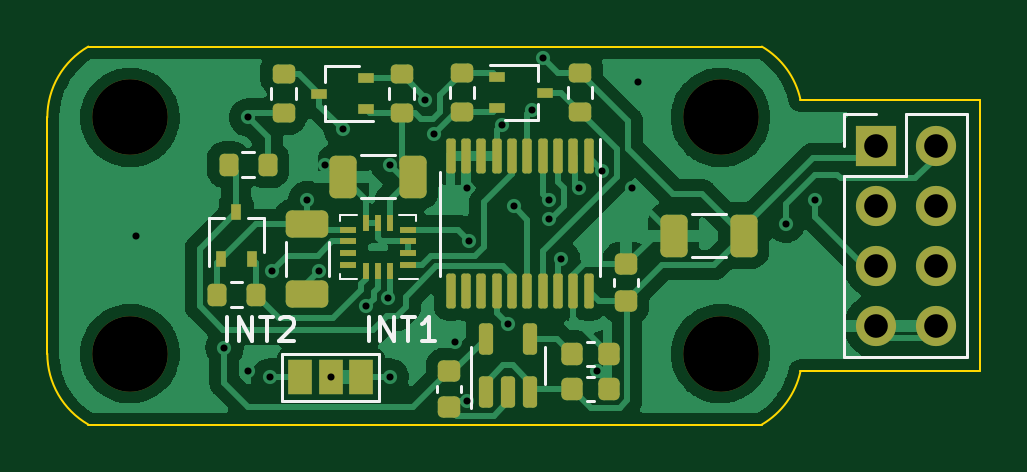
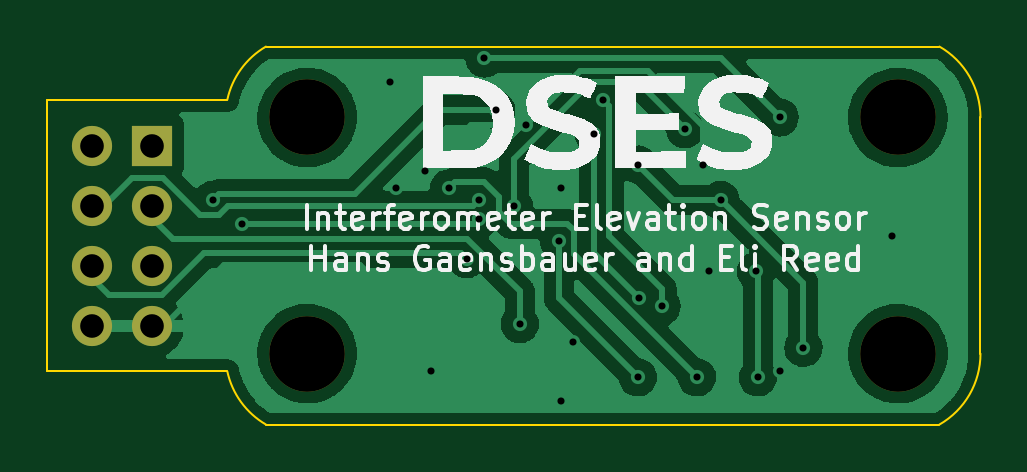
Circuit board: 8 layer files. Board 39.5 x 16.0 mm.
- bottom_copper: elevation-imu-B_Cu.gbr (61037 bytes)
- bottom_mask: elevation-imu-B_Mask.gbr (952 bytes)
- bottom_silk: elevation-imu-B_Silkscreen.gbr (23494 bytes)
- outline: elevation-imu-Edge_Cuts.gbr (1131 bytes)
- top_copper: elevation-imu-F_Cu.gbr (84145 bytes)
- top_mask: elevation-imu-F_Mask.gbr (5255 bytes)
- top_silk: elevation-imu-F_Silkscreen.gbr (5144 bytes)
- drill: elevation-imu.drl (1213 bytes)

=== bottom_copper: elevation-imu-B_Cu.gbr (61037 bytes, source omitted) ===
=== bottom_mask: elevation-imu-B_Mask.gbr ===
%TF.GenerationSoftware,KiCad,Pcbnew,(6.0.0)*%
%TF.CreationDate,2022-02-10T21:19:41-08:00*%
%TF.ProjectId,elevation-imu,656c6576-6174-4696-9f6e-2d696d752e6b,rev?*%
%TF.SameCoordinates,Original*%
%TF.FileFunction,Soldermask,Bot*%
%TF.FilePolarity,Negative*%
%FSLAX46Y46*%
G04 Gerber Fmt 4.6, Leading zero omitted, Abs format (unit mm)*
G04 Created by KiCad (PCBNEW (6.0.0)) date 2022-02-10 21:19:41*
%MOMM*%
%LPD*%
G01*
G04 APERTURE LIST*
%ADD10R,1.700000X1.700000*%
%ADD11O,1.700000X1.700000*%
%ADD12C,3.200000*%
G04 APERTURE END LIST*
D10*
%TO.C,J1*%
X140075000Y-112200000D03*
D11*
X142615000Y-112200000D03*
X140075000Y-114740000D03*
X142615000Y-114740000D03*
X140075000Y-117280000D03*
X142615000Y-117280000D03*
X140075000Y-119820000D03*
X142615000Y-119820000D03*
%TD*%
D12*
%TO.C,H4*%
X133500000Y-121000000D03*
%TD*%
%TO.C,H2*%
X108500000Y-111000000D03*
%TD*%
%TO.C,H1*%
X133500000Y-111000000D03*
%TD*%
%TO.C,H3*%
X108500000Y-121000000D03*
%TD*%
M02*

=== bottom_silk: elevation-imu-B_Silkscreen.gbr (23494 bytes, source omitted) ===
=== outline: elevation-imu-Edge_Cuts.gbr ===
%TF.GenerationSoftware,KiCad,Pcbnew,(6.0.0)*%
%TF.CreationDate,2022-02-10T21:19:41-08:00*%
%TF.ProjectId,elevation-imu,656c6576-6174-4696-9f6e-2d696d752e6b,rev?*%
%TF.SameCoordinates,Original*%
%TF.FileFunction,Profile,NP*%
%FSLAX46Y46*%
G04 Gerber Fmt 4.6, Leading zero omitted, Abs format (unit mm)*
G04 Created by KiCad (PCBNEW (6.0.0)) date 2022-02-10 21:19:41*
%MOMM*%
%LPD*%
G01*
G04 APERTURE LIST*
%TA.AperFunction,Profile*%
%ADD10C,0.100000*%
%TD*%
G04 APERTURE END LIST*
D10*
X106736451Y-124000000D02*
X135249999Y-123999998D01*
X105000000Y-121000000D02*
G75*
G03*
X106736451Y-124000000I3459719J0D01*
G01*
X106736451Y-108000000D02*
G75*
G03*
X105000000Y-111000000I1723268J-3000000D01*
G01*
X144500000Y-110250000D02*
X136884167Y-110250000D01*
X105000000Y-111000000D02*
X105000000Y-121000000D01*
X135249999Y-108000001D02*
X106736451Y-108000000D01*
X144500000Y-121750000D02*
X136884167Y-121750000D01*
X136884167Y-110250000D02*
G75*
G03*
X135249999Y-108000002I-3373518J-731733D01*
G01*
X135249999Y-123999998D02*
G75*
G03*
X136884167Y-121750000I-1739350J2981731D01*
G01*
X144500000Y-110250000D02*
X144500000Y-121750000D01*
M02*

=== top_copper: elevation-imu-F_Cu.gbr (84145 bytes, source omitted) ===
=== top_mask: elevation-imu-F_Mask.gbr ===
%TF.GenerationSoftware,KiCad,Pcbnew,(6.0.0)*%
%TF.CreationDate,2022-02-10T21:19:41-08:00*%
%TF.ProjectId,elevation-imu,656c6576-6174-4696-9f6e-2d696d752e6b,rev?*%
%TF.SameCoordinates,Original*%
%TF.FileFunction,Soldermask,Top*%
%TF.FilePolarity,Negative*%
%FSLAX46Y46*%
G04 Gerber Fmt 4.6, Leading zero omitted, Abs format (unit mm)*
G04 Created by KiCad (PCBNEW (6.0.0)) date 2022-02-10 21:19:41*
%MOMM*%
%LPD*%
G01*
G04 APERTURE LIST*
G04 Aperture macros list*
%AMRoundRect*
0 Rectangle with rounded corners*
0 $1 Rounding radius*
0 $2 $3 $4 $5 $6 $7 $8 $9 X,Y pos of 4 corners*
0 Add a 4 corners polygon primitive as box body*
4,1,4,$2,$3,$4,$5,$6,$7,$8,$9,$2,$3,0*
0 Add four circle primitives for the rounded corners*
1,1,$1+$1,$2,$3*
1,1,$1+$1,$4,$5*
1,1,$1+$1,$6,$7*
1,1,$1+$1,$8,$9*
0 Add four rect primitives between the rounded corners*
20,1,$1+$1,$2,$3,$4,$5,0*
20,1,$1+$1,$4,$5,$6,$7,0*
20,1,$1+$1,$6,$7,$8,$9,0*
20,1,$1+$1,$8,$9,$2,$3,0*%
G04 Aperture macros list end*
%ADD10R,1.000000X1.500000*%
%ADD11RoundRect,0.250000X0.325000X0.650000X-0.325000X0.650000X-0.325000X-0.650000X0.325000X-0.650000X0*%
%ADD12RoundRect,0.200000X-0.200000X-0.275000X0.200000X-0.275000X0.200000X0.275000X-0.200000X0.275000X0*%
%ADD13RoundRect,0.200000X0.275000X-0.200000X0.275000X0.200000X-0.275000X0.200000X-0.275000X-0.200000X0*%
%ADD14R,0.700000X0.450000*%
%ADD15R,0.675000X0.250000*%
%ADD16R,0.250000X0.675000*%
%ADD17R,1.700000X1.700000*%
%ADD18O,1.700000X1.700000*%
%ADD19RoundRect,0.100000X-0.100000X0.637500X-0.100000X-0.637500X0.100000X-0.637500X0.100000X0.637500X0*%
%ADD20RoundRect,0.225000X-0.225000X-0.250000X0.225000X-0.250000X0.225000X0.250000X-0.225000X0.250000X0*%
%ADD21R,0.450000X0.700000*%
%ADD22C,3.200000*%
%ADD23RoundRect,0.225000X0.250000X-0.225000X0.250000X0.225000X-0.250000X0.225000X-0.250000X-0.225000X0*%
%ADD24RoundRect,0.200000X0.200000X0.275000X-0.200000X0.275000X-0.200000X-0.275000X0.200000X-0.275000X0*%
%ADD25RoundRect,0.225000X-0.250000X0.225000X-0.250000X-0.225000X0.250000X-0.225000X0.250000X0.225000X0*%
%ADD26RoundRect,0.200000X-0.275000X0.200000X-0.275000X-0.200000X0.275000X-0.200000X0.275000X0.200000X0*%
%ADD27RoundRect,0.150000X0.150000X-0.512500X0.150000X0.512500X-0.150000X0.512500X-0.150000X-0.512500X0*%
%ADD28RoundRect,0.250000X-0.650000X0.325000X-0.650000X-0.325000X0.650000X-0.325000X0.650000X0.325000X0*%
G04 APERTURE END LIST*
D10*
%TO.C,JP1*%
X118300000Y-122000000D03*
X117000000Y-122000000D03*
X115700000Y-122000000D03*
%TD*%
D11*
%TO.C,C2*%
X120475000Y-113500000D03*
X117525000Y-113500000D03*
%TD*%
D12*
%TO.C,R5*%
X112175000Y-118500000D03*
X113825000Y-118500000D03*
%TD*%
D13*
%TO.C,R3*%
X120000000Y-110825000D03*
X120000000Y-109175000D03*
%TD*%
D14*
%TO.C,Q1*%
X124050000Y-109300000D03*
X124050000Y-110600000D03*
X126050000Y-109950000D03*
%TD*%
D13*
%TO.C,R4*%
X115000000Y-110825000D03*
X115000000Y-109175000D03*
%TD*%
D15*
%TO.C,U1*%
X120262500Y-117250000D03*
X120262500Y-116750000D03*
X120262500Y-116250000D03*
X120262500Y-115750000D03*
D16*
X119500000Y-115487500D03*
X119000000Y-115487500D03*
X118500000Y-115487500D03*
D15*
X117737500Y-115750000D03*
X117737500Y-116250000D03*
X117737500Y-116750000D03*
X117737500Y-117250000D03*
D16*
X118500000Y-117512500D03*
X119000000Y-117512500D03*
X119500000Y-117512500D03*
%TD*%
D17*
%TO.C,J1*%
X140075000Y-112200000D03*
D18*
X142615000Y-112200000D03*
X140075000Y-114740000D03*
X142615000Y-114740000D03*
X140075000Y-117280000D03*
X142615000Y-117280000D03*
X140075000Y-119820000D03*
X142615000Y-119820000D03*
%TD*%
D19*
%TO.C,U2*%
X127925000Y-112637500D03*
X127275000Y-112637500D03*
X126625000Y-112637500D03*
X125975000Y-112637500D03*
X125325000Y-112637500D03*
X124675000Y-112637500D03*
X124025000Y-112637500D03*
X123375000Y-112637500D03*
X122725000Y-112637500D03*
X122075000Y-112637500D03*
X122075000Y-118362500D03*
X122725000Y-118362500D03*
X123375000Y-118362500D03*
X124025000Y-118362500D03*
X124675000Y-118362500D03*
X125325000Y-118362500D03*
X125975000Y-118362500D03*
X126625000Y-118362500D03*
X127275000Y-118362500D03*
X127925000Y-118362500D03*
%TD*%
D20*
%TO.C,C5*%
X127225000Y-122500000D03*
X128775000Y-122500000D03*
%TD*%
D21*
%TO.C,Q3*%
X112350000Y-117000000D03*
X113650000Y-117000000D03*
X113000000Y-115000000D03*
%TD*%
D22*
%TO.C,H4*%
X133500000Y-121000000D03*
%TD*%
%TO.C,H2*%
X108500000Y-111000000D03*
%TD*%
D11*
%TO.C,C3*%
X134475000Y-116000000D03*
X131525000Y-116000000D03*
%TD*%
D23*
%TO.C,C4*%
X129500000Y-118775000D03*
X129500000Y-117225000D03*
%TD*%
D22*
%TO.C,H1*%
X133500000Y-111000000D03*
%TD*%
D24*
%TO.C,R6*%
X114325000Y-113000000D03*
X112675000Y-113000000D03*
%TD*%
D25*
%TO.C,C7*%
X122000000Y-121725000D03*
X122000000Y-123275000D03*
%TD*%
D26*
%TO.C,R2*%
X127550000Y-109125000D03*
X127550000Y-110775000D03*
%TD*%
%TO.C,R1*%
X122550000Y-109125000D03*
X122550000Y-110775000D03*
%TD*%
D14*
%TO.C,Q2*%
X118500000Y-110650000D03*
X118500000Y-109350000D03*
X116500000Y-110000000D03*
%TD*%
D27*
%TO.C,U3*%
X123550000Y-122637500D03*
X124500000Y-122637500D03*
X125450000Y-122637500D03*
X125450000Y-120362500D03*
X123550000Y-120362500D03*
%TD*%
D22*
%TO.C,H3*%
X108500000Y-121000000D03*
%TD*%
D28*
%TO.C,C1*%
X116000000Y-115525000D03*
X116000000Y-118475000D03*
%TD*%
D20*
%TO.C,C6*%
X127225000Y-121000000D03*
X128775000Y-121000000D03*
%TD*%
M02*

=== top_silk: elevation-imu-F_Silkscreen.gbr ===
%TF.GenerationSoftware,KiCad,Pcbnew,(6.0.0)*%
%TF.CreationDate,2022-02-10T21:19:41-08:00*%
%TF.ProjectId,elevation-imu,656c6576-6174-4696-9f6e-2d696d752e6b,rev?*%
%TF.SameCoordinates,Original*%
%TF.FileFunction,Legend,Top*%
%TF.FilePolarity,Positive*%
%FSLAX46Y46*%
G04 Gerber Fmt 4.6, Leading zero omitted, Abs format (unit mm)*
G04 Created by KiCad (PCBNEW (6.0.0)) date 2022-02-10 21:19:41*
%MOMM*%
%LPD*%
G01*
G04 APERTURE LIST*
%ADD10C,0.150000*%
%ADD11C,0.120000*%
%ADD12C,0.100000*%
G04 APERTURE END LIST*
D10*
X118619047Y-120452380D02*
X118619047Y-119452380D01*
X119095238Y-120452380D02*
X119095238Y-119452380D01*
X119666666Y-120452380D01*
X119666666Y-119452380D01*
X120000000Y-119452380D02*
X120571428Y-119452380D01*
X120285714Y-120452380D02*
X120285714Y-119452380D01*
X121428571Y-120452380D02*
X120857142Y-120452380D01*
X121142857Y-120452380D02*
X121142857Y-119452380D01*
X121047619Y-119595238D01*
X120952380Y-119690476D01*
X120857142Y-119738095D01*
X112619047Y-120452380D02*
X112619047Y-119452380D01*
X113095238Y-120452380D02*
X113095238Y-119452380D01*
X113666666Y-120452380D01*
X113666666Y-119452380D01*
X114000000Y-119452380D02*
X114571428Y-119452380D01*
X114285714Y-120452380D02*
X114285714Y-119452380D01*
X114857142Y-119547619D02*
X114904761Y-119500000D01*
X115000000Y-119452380D01*
X115238095Y-119452380D01*
X115333333Y-119500000D01*
X115380952Y-119547619D01*
X115428571Y-119642857D01*
X115428571Y-119738095D01*
X115380952Y-119880952D01*
X114809523Y-120452380D01*
X115428571Y-120452380D01*
D11*
%TO.C,JP1*%
X114950000Y-123000000D02*
X114950000Y-121000000D01*
X119050000Y-123000000D02*
X114950000Y-123000000D01*
X114950000Y-121000000D02*
X119050000Y-121000000D01*
X119050000Y-121000000D02*
X119050000Y-123000000D01*
%TO.C,C2*%
X119711252Y-112590000D02*
X118288748Y-112590000D01*
X119711252Y-114410000D02*
X118288748Y-114410000D01*
%TO.C,R5*%
X112762742Y-117977500D02*
X113237258Y-117977500D01*
X112762742Y-119022500D02*
X113237258Y-119022500D01*
%TO.C,R3*%
X120522500Y-110237258D02*
X120522500Y-109762742D01*
X119477500Y-110237258D02*
X119477500Y-109762742D01*
%TO.C,Q1*%
X125780000Y-108790000D02*
X125780000Y-109450000D01*
X124370000Y-111110000D02*
X125780000Y-111110000D01*
X125780000Y-110450000D02*
X125780000Y-111110000D01*
X125780000Y-108790000D02*
X123750000Y-108790000D01*
%TO.C,R4*%
X114477500Y-110237258D02*
X114477500Y-109762742D01*
X115522500Y-110237258D02*
X115522500Y-109762742D01*
D12*
%TO.C,U1*%
X118120000Y-117850000D02*
X117400000Y-117850000D01*
X117400000Y-117850000D02*
X117400000Y-117630000D01*
X120600000Y-115150000D02*
X119880000Y-115150000D01*
X117400000Y-115370000D02*
X117400000Y-115150000D01*
X120600000Y-115150000D02*
X120600000Y-115370000D01*
X117400000Y-115150000D02*
X118120000Y-115150000D01*
X120700000Y-117850000D02*
X119880000Y-117850000D01*
D11*
%TO.C,J1*%
X141345000Y-113470000D02*
X141345000Y-110870000D01*
X138745000Y-113470000D02*
X141345000Y-113470000D01*
X138745000Y-121150000D02*
X143945000Y-121150000D01*
X141345000Y-110870000D02*
X143945000Y-110870000D01*
X138745000Y-113470000D02*
X138745000Y-121150000D01*
X143945000Y-110870000D02*
X143945000Y-121150000D01*
X138745000Y-110870000D02*
X140075000Y-110870000D01*
X138745000Y-112200000D02*
X138745000Y-110870000D01*
%TO.C,U2*%
X128385000Y-115500000D02*
X128385000Y-117700000D01*
X128385000Y-115500000D02*
X128385000Y-111900000D01*
X121615000Y-115500000D02*
X121615000Y-113300000D01*
X121615000Y-115500000D02*
X121615000Y-117700000D01*
%TO.C,C5*%
X127859420Y-121990000D02*
X128140580Y-121990000D01*
X127859420Y-123010000D02*
X128140580Y-123010000D01*
%TO.C,Q3*%
X113500000Y-115270000D02*
X114160000Y-115270000D01*
X111840000Y-115270000D02*
X111840000Y-117300000D01*
X114160000Y-116680000D02*
X114160000Y-115270000D01*
X111840000Y-115270000D02*
X112500000Y-115270000D01*
%TO.C,C3*%
X133711252Y-116910000D02*
X132288748Y-116910000D01*
X133711252Y-115090000D02*
X132288748Y-115090000D01*
%TO.C,C4*%
X128990000Y-118140580D02*
X128990000Y-117859420D01*
X130010000Y-118140580D02*
X130010000Y-117859420D01*
%TO.C,R6*%
X113737258Y-112477500D02*
X113262742Y-112477500D01*
X113737258Y-113522500D02*
X113262742Y-113522500D01*
%TO.C,C7*%
X122510000Y-122359420D02*
X122510000Y-122640580D01*
X121490000Y-122359420D02*
X121490000Y-122640580D01*
%TO.C,R2*%
X127027500Y-109712742D02*
X127027500Y-110187258D01*
X128072500Y-109712742D02*
X128072500Y-110187258D01*
%TO.C,R1*%
X123072500Y-109712742D02*
X123072500Y-110187258D01*
X122027500Y-109712742D02*
X122027500Y-110187258D01*
%TO.C,Q2*%
X118180000Y-108840000D02*
X116770000Y-108840000D01*
X116770000Y-109500000D02*
X116770000Y-108840000D01*
X116770000Y-111160000D02*
X116770000Y-110500000D01*
X116770000Y-111160000D02*
X118800000Y-111160000D01*
%TO.C,U3*%
X126060000Y-121500000D02*
X126060000Y-120700000D01*
X122940000Y-121500000D02*
X122940000Y-123300000D01*
X122940000Y-121500000D02*
X122940000Y-120700000D01*
X126060000Y-121500000D02*
X126060000Y-122300000D01*
%TO.C,C1*%
X116910000Y-116288748D02*
X116910000Y-117711252D01*
X115090000Y-116288748D02*
X115090000Y-117711252D01*
%TO.C,C6*%
X127859420Y-120490000D02*
X128140580Y-120490000D01*
X127859420Y-121510000D02*
X128140580Y-121510000D01*
%TD*%
M02*

=== drill: elevation-imu.drl ===
M48
; DRILL file {KiCad (6.0.0)} date Thu Feb 10 21:19:43 2022
; FORMAT={-:-/ absolute / inch / decimal}
; #@! TF.CreationDate,2022-02-10T21:19:43-08:00
; #@! TF.GenerationSoftware,Kicad,Pcbnew,(6.0.0)
; #@! TF.FileFunction,MixedPlating,1,2
FMAT,2
INCH
; #@! TA.AperFunction,Plated,PTH,ViaDrill
T1C0.0118
; #@! TA.AperFunction,Plated,PTH,ComponentDrill
T2C0.0394
; #@! TA.AperFunction,NonPlated,NPTH,ComponentDrill
T3C0.1260
%
G90
G05
T1
X4.2815Y-4.5669
X4.4291Y-4.7539
X4.4685Y-4.3701
X4.4685Y-4.7933
X4.5047Y-4.8031
X4.5079Y-4.626
X4.5669Y-4.5079
X4.5866Y-4.626
X4.5965Y-4.4488
X4.6063Y-4.8031
X4.626Y-4.3898
X4.6654Y-4.685
X4.7023Y-4.6718
X4.7047Y-4.4488
X4.7047Y-4.8031
X4.7638Y-4.3406
X4.7787Y-4.3974
X4.813Y-4.7441
X4.8327Y-4.4882
X4.8327Y-4.8425
X4.8368Y-4.5755
X4.8917Y-4.3829
X4.9016Y-4.7146
X4.9114Y-4.5177
X4.9409Y-4.3582
X4.9606Y-4.2717
X4.9693Y-4.5398
X4.9705Y-4.5079
X4.9902Y-4.6063
X5.0198Y-4.4884
X5.0492Y-4.7933
X5.0591Y-4.4587
X5.1083Y-4.4882
X5.1181Y-4.311
X5.3642Y-4.5472
X5.4134Y-4.5079
T2
X5.5148Y-4.4173
X5.5148Y-4.5173
X5.5148Y-4.6173
X5.5148Y-4.7173
X5.6148Y-4.4173
X5.6148Y-4.5173
X5.6148Y-4.6173
X5.6148Y-4.7173
T3
X4.2717Y-4.3701
X4.2717Y-4.7638
X5.2559Y-4.3701
X5.2559Y-4.7638
T0
M30
